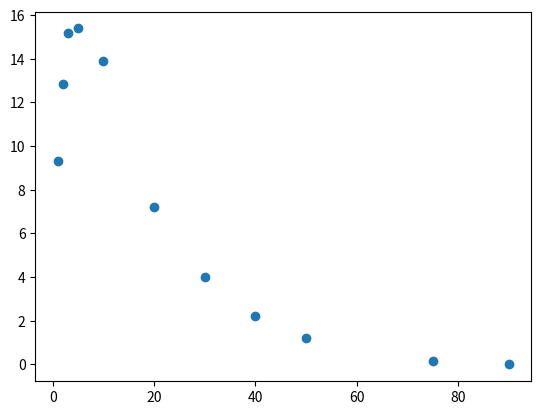

The script that saved this image:
import numpy as np
import matplotlib.pyplot as plt
# width = 10, height = 10
array_1 = [0, 19, 7, 0, 26, 0, 0, 0, 16, 0, 22, 0, 2, 0, 35, 0, 0, 25, 1,
            6, 10, 0, 25, 0, 56, 1, 8, 0, 4, 0, 16, 14, 1, 0, 0, 14, 24,
            4, 0, 9, 0, 0, 16, 7, 21, 14, 1, 2, 3, 0, 0, 0, 8, 0, 1,
            2, 0, 4, 7, 6, 14, 0, 0, 0, 0, 3, 11, 20, 0, 0, 4, 1, 0,
            2, 0, 0, 0, 0, 8, 18, 0, 22, 0, 3, 7, 3, 14, 0, 0, 0, 37,
            7, 24, 4, 3, 11, 0, 3, 0, 0, 2, 0, 0, 0, 28, 15, 0, 4, 0,
            0, 0, 8, 17, 27, 13, 0, 0, 0, 17, 0, 36, 0, 1, 0, 0, 0, 0,
            0, 7, 55, 19, 12, 0, 24, 0, 13, 1, 9, 1, 0, 5, 1, 0, 0, 21,
            1, 0, 0, 3, 51, 0, 0, 0, 2, 44, 21, 3, 119, 51, 7, 0, 2, 0,
            7, 35, 13, 0, 0, 11, 113, 16, 7, 17, 0, 0, 0, 0, 1, 93, 0, 32,
            0, 1, 0, 4, 15, 0, 10, 0, 0, 11, 27, 0, 2, 1, 19, 0, 0, 0,
            3, 1, 3, 0, 1, 29, 0, 17, 6, 3, 0, 33, 48, 0, 13, 0, 26, 1,
            0, 0, 0, 6, 5, 41, 0, 1, 3, 0, 0, 17, 0, 11, 3, 0, 1, 17,
            7, 8, 0, 0, 0, 2, 24, 0, 1, 3, 0, 5, 0, 2, 38, 0, 8, 9,
            1, 1, 0, 1, 17, 0, 6, 2, 3, 5, 20, 1, 0, 4, 0, 15, 0, 0,
            3, 5, 24, 35, 18, 0, 2, 0, 11, 0, 2, 0, 0, 0, 6, 8, 0, 6,
            34, 12, 0, 41, 54, 42, 2, 29, 0, 12, 11, 0, 15, 62, 7, 21, 6, 2,
            29, 0, 1, 0, 0, 17, 0, 0, 3, 6, 1, 0, 57, 9, 9, 11, 0, 0,
            0, 0, 0, 15, 5, 51, 0, 20, 8, 4, 7, 48, 0, 0, 0, 0, 0, 1,
            61, 2, 0, 2, 0, 0, 0, 47, 4, 0, 9, 0, 5, 7, 12, 7, 16, 0,
            0, 1, 0, 18, 0, 0, 14, 9, 0, 45, 43, 16, 0, 0, 1, 0, 1, 0,
            17, 15, 0, 1, 0, 0, 0, 0, 28, 0, 7, 1, 1, 0, 0, 0, 25, 1,
            0, 4, 5, 6, 33, 4, 0, 35, 0, 35, 0, 2, 1, 7, 69, 23, 47, 0,
            0, 1, 1, 15, 0, 5, 13, 0, 69, 48, 1, 32, 17, 0, 8, 48, 0, 13,
            1, 0, 0, 3, 0, 1, 0, 4, 0, 0, 1, 0, 1, 0, 18, 40, 2, 0,
            0, 0, 1, 92, 6, 33, 5, 0, 9, 6, 3, 3, 0, 13, 0, 45, 8, 0,
            8, 11, 0, 50, 31, 1, 26, 20, 20, 2, 31, 15, 0, 0, 3, 15, 0, 0,
            1, 0, 0, 12, 0, 0, 5, 0, 0, 0, 4, 15, 3, 21, 30, 15, 0, 2,
            33, 0, 28, 0, 14, 17, 29, 0, 0, 4, 8, 5, 4, 0, 11, 21, 66, 1,
            6, 0, 43, 0, 1, 0, 0, 18, 14, 0, 63, 17, 14, 10, 32, 4, 33, 17,
            0, 18, 0, 63, 17, 6, 0, 15, 15, 1, 20, 5, 16, 48, 18, 8, 2, 6,
            12, 3, 0, 25, 5, 0, 0, 0, 2, 43, 1, 0, 4, 7, 0, 0, 51, 0,
            68, 0, 9, 1, 4, 0, 18, 0, 2, 28, 19, 49, 27, 0, 26, 0, 0, 0,
            15, 9, 1, 0, 2, 0, 4, 2, 2, 3, 5, 0, 4, 10, 27, 24, 20, 1,
            4, 5, 24, 0, 0, 20, 6, 0, 2, 39, 0, 0, 4, 0, 4, 9, 0, 0,
            0, 0, 8, 0, 0, 0, 18, 30, 0, 0, 0, 1, 6, 0, 0, 10, 0, 5,
            33, 3, 0, 45, 14, 0, 0, 0, 20, 0, 0, 2, 1, 23, 9, 8, 0, 18,
            16, 2, 29, 18, 15, 1, 23, 1, 0, 1, 0, 17, 0, 2, 0, 6, 10, 15,
            2, 0, 0, 8, 4, 16, 6, 40, 0, 19, 7, 7, 0, 16, 37, 32, 18, 0,
            0, 1, 32, 37, 0, 5, 1, 17, 3, 2, 0, 2, 20, 0, 8, 0, 0, 11,
            0, 2, 13, 0, 13, 44, 0, 13, 0, 21, 0, 4, 19, 4, 0, 0, 0, 4,
            9, 1, 1, 0, 0, 0, 0, 2, 5, 7, 4, 0, 5, 19, 13, 0, 0, 0,
            18, 0, 0, 1, 7, 24, 5, 7, 0, 14, 0, 0, 6, 22, 16, 3, 8, 3,
            0, 0, 37, 0, 0, 10, 1, 18, 22, 0, 2, 0, 82, 7, 1, 7, 13, 7,
            11, 6, 0, 45, 8, 0, 31, 0, 2, 5, 3, 48, 36, 35, 0, 5, 6, 7,
            8, 60, 0, 37, 8, 5, 0, 30, 13, 6, 0, 30, 0, 6, 3, 0, 2, 0,
            0, 0, 0, 54, 19, 0, 0, 0, 41, 0, 0, 7, 17, 4, 6, 17, 13, 0,
            0, 4, 3, 19, 2, 12, 3, 1, 0, 47, 5, 21, 3, 29, 0, 0, 3, 0,
            5, 17, 0, 0, 0, 6, 6, 7, 0, 10, 1, 13, 1, 0, 4, 7, 0, 0,
            5, 54, 0, 0, 9, 3, 0, 0, 54, 18, 0, 0, 0, 0, 3, 1, 2, 9,
            2, 1, 16, 0, 16, 0, 32, 14, 44, 0, 0, 0, 28, 4, 25, 4, 45, 0,
            2, 0, 3, 8, 5, 1, 4, 0, 2, 0, 0, 6, 3, 17, 0, 0, 2, 3,
            3, 0, 55, 0, 2, 3, 38, 22, 10, 0, 2, 1, 12, 0, 5, 3, 0, 2,
            4, 0, 13, 0, 5, 67, 36, 11, 14, 10, 2, 0, 0, 51, 0, 9, 0, 0,
            8, 2, 0, 6, 38, 0, 5, 0, 32, 4, 44, 0, 37, 38, 13, 5, 4, 0,
            4, 11, 33, 5, 3, 25, 0, 10, 0]
array_2= [12, 37, 2, 1, 31, 1, 0, 0, 22, 0, 11, 6, 4, 1, 21, 0, 2, 9, 3,
          8, 9, 2, 1, 24, 5, 34, 20, 23, 1, 4, 32, 16, 0, 55, 33, 0, 0,
          17, 22, 1, 16, 6, 0, 57, 9, 8, 30, 26, 10, 0, 9, 28, 21, 89, 37,
          5, 0, 18, 0, 13, 0, 9, 18, 17, 5, 0, 59, 27, 2, 10, 22, 7, 12,
          10, 21, 30, 15, 1, 30, 28, 4, 14, 2, 0, 10, 6, 7, 4, 50, 1, 0,
          14, 23, 6, 67, 18, 45, 1, 3, 0, 6, 10, 1, 21, 11, 1, 4, 44, 0,
          8, 8, 8, 19, 1, 0, 21, 28, 6, 8, 0, 0, 21, 1, 4, 14, 12, 17,
          16, 1, 28, 0, 9, 15, 1, 4, 17, 6, 35, 0, 18, 7, 19, 2, 15, 38,
          13, 2, 25, 22, 11, 12, 23, 32, 5, 0, 11, 10, 3, 3, 8, 22, 6, 18,
          1, 6, 0, 0, 13, 25, 40, 0, 1, 1, 19, 1, 12, 7, 16, 3, 1, 0,
          18, 39, 17, 26, 5, 0, 15, 6, 6, 13, 0, 9, 19, 13, 60, 17, 4, 6,
          21, 1, 7, 0, 34, 14, 5, 2, 0, 4, 4, 3, 0, 7, 0, 4, 1, 44,
          13, 19, 5, 0, 9, 4, 23, 0, 5, 8, 38, 0, 0, 0, 0, 3, 5, 40,
          13, 0, 15, 16, 4, 0, 8, 6, 8, 5, 5, 4, 0, 37, 13, 9, 15, 3,
          4, 0, 12, 4, 5, 19, 52, 0, 6, 0, 0, 7, 13, 3, 30, 3, 21, 15,
          0, 0, 1, 19, 14, 19, 23, 2, 16, 29, 6, 2, 13, 3, 2, 24, 1, 3,
          1, 36, 8, 13, 5, 28, 0, 16, 17, 24, 4, 28, 5, 31, 6, 6, 0, 0,
          11, 1, 19, 0, 10, 53, 0, 19, 0, 14, 1, 0, 2, 0, 1, 15, 17, 30,
          85, 13, 0, 3, 4, 16, 0, 4, 0, 5, 5, 4, 5, 10, 0, 16, 9, 1,
          4, 2, 26, 17, 3, 22, 31, 3, 21, 10, 0, 37, 13, 5, 0, 0, 22, 13,
          21, 20, 5, 35, 14, 31, 19, 0, 6, 19, 0, 0, 27, 66, 23, 6, 2, 5,
          33, 59, 1, 33, 26, 65, 0, 2, 4, 0, 15, 27, 11, 0, 8, 14, 0, 16,
          32, 0, 17, 17, 18, 5, 7, 13, 7, 14, 1, 67, 40, 14, 20, 1, 28, 20,
          4, 13, 2, 18, 0, 2, 2, 0, 26, 22, 10, 14, 2, 0, 37, 26, 9, 0,
          10, 6, 10, 0, 19, 6, 10, 3, 1, 6, 27, 3, 26, 3, 1, 21, 6, 58,
          2, 26, 0, 6, 1, 5, 1, 28, 24, 0, 10, 30, 21, 0, 0, 0, 1, 23,
          1, 24, 10, 44, 12, 14, 39, 5, 0, 4, 3, 3, 0, 1, 1, 0, 11, 8,
          2, 0, 14, 4, 48, 0, 5, 3, 3, 0, 8, 1, 1, 39, 0, 5, 24, 9,
          19, 10, 4, 42, 1, 0, 0, 0, 27, 0, 13, 30, 2, 58, 76, 4, 6, 0,
          22, 2, 31, 39, 0, 5, 23, 6, 0, 34, 15, 16, 65, 1, 17, 20, 13, 0,
          2, 8, 12, 55, 7, 3, 16, 7, 0, 0, 6, 1, 0, 15, 0, 14, 0, 2,
          15, 0, 3, 3, 21, 38, 13, 0, 15, 0, 0, 12, 3, 7, 0, 0, 1, 6,
          21, 1, 55, 0, 0, 20, 34, 3, 26, 1, 26, 8, 6, 10, 0, 1, 2, 17,
          13, 1, 20, 37, 0, 67, 12, 19, 0, 30, 13, 13, 0, 19, 12, 11, 0, 7,
          26, 10, 3, 41, 1, 4, 19, 27, 7, 5, 6, 3, 6, 63, 24, 36, 2, 13,
          28, 2, 5, 16, 10, 0, 6, 0, 2, 5, 20, 1, 57, 22, 25, 4, 8, 24,
          10, 19, 3, 28, 8, 0, 7, 4, 30, 14, 13, 33, 22, 32, 17, 0, 45, 8,
          11, 12, 5, 5, 2, 0, 19, 0, 3, 0, 6, 2, 0, 21, 15, 0, 5, 6,
          5, 59, 11, 26, 23, 12, 7, 1, 5, 12, 29, 12, 15, 1, 9, 9, 12, 27,
          11, 1, 14, 8, 5, 19, 29, 9, 10, 0, 3, 0, 52, 5, 8, 14, 7, 17,
          2, 6, 20, 17, 0, 2, 20, 31, 0, 42, 6, 7, 46, 10, 1, 1, 4, 0,
          14, 13, 11, 21, 10, 1, 9, 10, 14, 7, 21, 10, 14, 0, 7, 7, 23, 21,
          33, 31, 8, 43, 15, 2, 0, 0, 90, 32, 0, 2, 0, 48, 1, 38, 5, 28,
          3, 3, 40, 0, 63, 1, 21, 26, 0, 29, 6, 33, 3, 0, 0, 4, 0, 0,
          25, 4, 0, 6, 28, 4, 32, 33, 21, 17, 0, 4, 1, 0, 0, 2, 21, 30,
          4, 12, 0, 14, 2, 24, 2, 1, 0, 14, 4, 45, 8, 5, 36, 0, 4, 1,
          11, 0, 3, 4, 9, 2, 13, 0, 55, 11, 29, 0, 13, 26, 6, 8, 5, 1,
          18, 24, 5, 0, 55, 9, 6, 0, 9, 31, 13, 25, 8, 45, 84, 2, 6, 5,
          4, 51, 6, 0, 28, 16, 2, 17, 8, 0, 0, 0, 1, 6, 4, 21, 11, 0,
          60, 35, 20, 27, 62, 22, 0, 6, 10, 8, 0, 15, 0, 3, 26, 28, 27, 11,
          0, 46, 27, 32, 5, 0, 13, 1, 10, 29, 2, 14, 8, 8, 27, 13, 2, 54,
          22, 42, 29, 67, 1, 10, 1, 0, 0, 6, 2, 17, 20, 20, 2, 0, 31, 35,
          4, 6, 1, 0, 1, 2, 56, 50, 0, 8, 8, 10, 41, 16, 3, 7, 7, 18,
          0, 11, 10, 0, 3, 0, 1, 48, 0, 0, 69, 0, 8, 2, 3, 2, 8, 1,
          31, 13, 1, 52, 8, 15, 15, 12, 38, 8, 17, 4, 0, 0, 22, 1, 26, 0,
          17, 5, 0, 0, 11, 50, 19, 5, 15]
array_3 = [24, 10, 5, 4, 2, 11, 6, 1, 0, 2, 7, 9, 21, 20, 19, 36, 26, 4, 4,
           0, 17, 21, 32, 5, 11, 14, 8, 4, 4, 4, 1, 26, 9, 46, 14, 6, 22,
           7, 6, 3, 6, 3, 23, 2, 31, 13, 6, 5, 17, 31, 9, 4, 25, 0, 14,
           16, 13, 20, 11, 1, 2, 41, 7, 2, 28, 11, 10, 2, 15, 10, 21, 14, 14,
           7, 7, 1, 38, 14, 11, 0, 0, 6, 13, 16, 22, 17, 29, 29, 14, 20, 23,
           0, 5, 26, 8, 1, 8, 11, 37, 10, 7, 6, 1, 9, 8, 3, 1, 26, 48,
           0, 10, 21, 10, 91, 10, 21, 44, 1, 7, 4, 24, 7, 2, 21, 26, 0, 7,
           21, 32, 1, 6, 13, 0, 11, 13, 14, 16, 10, 54, 34, 15, 14, 13, 3, 15,
           28, 8, 11, 3, 54, 7, 11, 4, 6, 24, 15, 3, 8, 27, 47, 28, 5, 11,
           26, 11, 0, 0, 16, 0, 8, 1, 32, 11, 37, 17, 14, 8, 6, 1, 16, 1,
           7, 35, 27, 13, 7, 79, 9, 5, 3, 1, 4, 12, 0, 11, 2, 2, 14, 36,
           50, 2, 7, 1, 5, 1, 4, 19, 2, 38, 33, 4, 36, 30, 53, 15, 30, 13,
           7, 23, 0, 4, 2, 46, 25, 18, 46, 25, 31, 18, 8, 0, 5, 16, 16, 3,
           37, 41, 5, 12, 15, 9, 4, 0, 7, 0, 9, 0, 16, 6, 41, 26, 5, 30,
           21, 4, 2, 0, 10, 13, 33, 43, 5, 18, 21, 7, 14, 55, 80, 14, 2, 63,
           40, 38, 7, 28, 24, 40, 13, 34, 11, 18, 29, 23, 6, 10, 22, 3, 16, 17,
           11, 5, 1, 9, 20, 3, 31, 5, 24, 27, 14, 8, 8, 6, 13, 27, 2, 15,
           3, 5, 16, 2, 0, 32, 18, 35, 2, 23, 2, 30, 19, 8, 3, 9, 32, 4,
           0, 25, 30, 9, 12, 12, 11, 45, 4, 5, 6, 27, 17, 1, 4, 3, 15, 0,
           8, 0, 2, 37, 5, 7, 1, 39, 1, 4, 5, 1, 6, 6, 20, 40, 5, 0,
           15, 24, 5, 1, 33, 7, 6, 12, 52, 13, 23, 58, 12, 20, 3, 1, 1, 35,
           16, 9, 16, 11, 5, 6, 11, 19, 13, 43, 3, 6, 32, 3, 5, 9, 26, 0,
           12, 7, 3, 28, 10, 5, 10, 7, 7, 2, 24, 17, 21, 38, 30, 19, 4, 2,
           0, 7, 3, 22, 15, 35, 8, 0, 3, 19, 17, 17, 26, 21, 13, 7, 45, 10,
           33, 22, 17, 6, 4, 5, 13, 0, 2, 22, 22, 17, 32, 8, 38, 21, 4, 12,
           31, 1, 4, 21, 5, 27, 32, 22, 1, 61, 73, 14, 20, 46, 27, 32, 13, 78,
           30, 26, 4, 0, 5, 5, 10, 29, 33, 41, 4, 41, 24, 55, 23, 27, 30, 74,
           23, 0, 54, 20, 47, 24, 0, 15, 19, 56, 2, 8, 11, 3, 12, 14, 3, 56,
           27, 6, 9, 10, 0, 9, 31, 18, 0, 10, 0, 3, 30, 24, 2, 0, 21, 6,
           64, 36, 37, 26, 0, 4, 14, 38, 4, 6, 80, 25, 0, 22, 0, 13, 44, 39,
           0, 0, 17, 8, 12, 8, 10, 12, 0, 11, 2, 0, 2, 1, 13, 3, 14, 8,
           17, 31, 2, 6, 4, 5, 37, 2, 38, 6, 2, 17, 9, 1, 7, 5, 2, 2,
           7, 5, 16, 6, 90, 38, 6, 0, 10, 33, 33, 2, 3, 14, 3, 15, 12, 4,
           1, 3, 24, 1, 60, 1, 10, 19, 21, 37, 2, 8, 3, 18, 0, 5, 4, 21,
           8, 10, 28, 3, 13, 42, 12, 4, 16, 23, 9, 3, 4, 12, 21, 3, 2, 16,
           6, 40, 2, 16, 2, 8, 21, 0, 7, 4, 54, 15, 7, 5, 0, 4, 32, 6,
           15, 4, 15, 7, 2, 4, 4, 8, 58, 13, 19, 11, 0, 14, 3, 34, 4, 3,
           22, 8, 6, 0, 12, 6, 9, 42, 13, 16, 27, 11, 9, 19, 1, 24, 16, 10,
           8, 22, 15, 5, 21, 3, 12, 34, 9, 2, 0, 0, 0, 2, 33, 11, 34, 31,
           13, 2, 16, 11, 38, 2, 7, 26, 18, 16, 7, 16, 12, 25, 6, 13, 6, 8,
           1, 7, 2, 8, 82, 14, 15, 41, 5, 4, 8, 8, 8, 7, 5, 0, 6, 6,
           23, 17, 5, 0, 0, 13, 11, 4, 38, 32, 32, 1, 21, 29, 11, 5, 15, 9,
           3, 15, 2, 33, 19, 0, 39, 15, 10, 2, 53, 14, 6, 42, 0, 22, 19, 27,
           2, 9, 10, 79, 9, 11, 1, 0, 15, 22, 36, 28, 36, 11, 47, 1, 2, 1,
           44, 0, 17, 2, 1, 6, 1, 16, 27, 40, 5, 57, 31, 26, 47, 2, 3, 1,
           30, 5, 19, 37, 76, 43, 0, 6, 0, 11, 12, 47, 8, 7, 17, 12, 2, 19,
           41, 19, 10, 2, 6, 10, 0, 28, 2, 5, 0, 5, 11, 28, 28, 2, 7, 0,
           1, 14, 0, 0, 13, 10, 0, 8, 10, 55, 3, 15, 23, 10, 18, 2, 4, 7,
           11, 11, 19, 61, 8, 3, 9, 0, 0, 4, 36, 17, 29, 12, 50, 48, 44, 5,
           6, 43, 48, 5, 9, 2, 0, 10, 1, 8, 39, 54, 19, 15, 9, 0, 6, 5,
           28, 35, 20, 40, 0, 0, 16, 24, 57, 15, 42, 8, 6, 19, 11, 7, 0, 9,
           7, 8, 8, 5, 0, 1, 9, 2, 6, 0, 26, 0, 13, 27, 54, 12, 1, 8,
           10, 16, 3, 19, 28, 17, 7, 0, 9, 22, 13, 1, 1, 20, 8, 21, 40, 11,
           5, 6, 0, 12, 29, 5, 0, 2, 16, 33, 13, 17, 42, 19, 4, 61, 6, 0,
           10, 6, 10, 8, 50, 15, 29, 18, 19, 7, 16, 2, 0, 35, 1, 8, 9, 5,
           11, 0, 1, 19, 15, 1, 36, 5, 21]
array_5 = [11, 5, 5, 15, 23, 8, 8, 27, 7, 15, 53, 22, 33, 3, 2, 1, 2, 3, 6,
           26, 39, 6, 7, 36, 45, 3, 2, 23, 22, 8, 12, 6, 0, 2, 13, 28, 2,
           10, 11, 10, 6, 17, 31, 17, 21, 11, 0, 17, 20, 2, 17, 10, 4, 7, 10,
           10, 2, 17, 14, 7, 13, 5, 24, 1, 7, 12, 21, 35, 72, 6, 9, 4, 18,
           15, 4, 11, 27, 43, 14, 29, 6, 4, 10, 17, 6, 28, 13, 8, 7, 2, 3,
           5, 12, 8, 46, 8, 7, 2, 16, 0, 85, 6, 18, 20, 19, 10, 18, 15, 30,
           11, 58, 3, 9, 24, 11, 24, 26, 5, 15, 7, 6, 29, 10, 7, 5, 35, 8,
           13, 19, 43, 1, 2, 3, 5, 7, 23, 2, 14, 15, 26, 40, 13, 7, 3, 25,
           14, 18, 6, 5, 7, 0, 9, 12, 11, 29, 10, 2, 9, 53, 25, 24, 24, 13,
           2, 16, 21, 13, 1, 12, 53, 7, 22, 10, 9, 0, 15, 20, 25, 3, 3, 21,
           1, 20, 7, 14, 48, 17, 23, 7, 15, 8, 12, 1, 4, 19, 1, 1, 13, 5,
           30, 3, 9, 8, 4, 34, 23, 5, 1, 13, 12, 9, 29, 6, 31, 7, 3, 13,
           0, 4, 17, 10, 35, 21, 9, 50, 27, 27, 15, 4, 40, 4, 15, 17, 22, 6,
           9, 45, 36, 15, 8, 38, 6, 13, 27, 24, 1, 29, 13, 34, 1, 3, 4, 13,
           6, 1, 29, 31, 14, 10, 5, 39, 61, 11, 20, 3, 12, 14, 49, 14, 27, 3,
           21, 8, 2, 9, 19, 12, 40, 14, 10, 8, 1, 10, 17, 27, 13, 15, 14, 10,
           7, 13, 7, 7, 10, 53, 31, 10, 4, 14, 25, 20, 34, 29, 0, 39, 30, 2,
           2, 34, 15, 3, 29, 20, 14, 13, 23, 2, 2, 13, 44, 27, 29, 1, 17, 1,
           8, 7, 2, 7, 22, 2, 16, 30, 10, 8, 13, 18, 12, 60, 28, 20, 2, 31,
           10, 30, 24, 5, 3, 10, 2, 16, 14, 24, 8, 20, 7, 12, 20, 9, 56, 6,
           3, 28, 6, 12, 4, 11, 14, 13, 8, 3, 4, 18, 4, 4, 4, 9, 16, 7,
           5, 11, 8, 19, 2, 15, 35, 16, 63, 68, 10, 31, 24, 35, 12, 20, 2, 10,
           28, 9, 6, 8, 5, 5, 18, 15, 48, 7, 15, 2, 14, 26, 10, 29, 5, 5,
           33, 15, 9, 20, 17, 13, 3, 1, 7, 18, 5, 3, 6, 15, 26, 15, 20, 17,
           6, 17, 57, 2, 51, 5, 18, 14, 20, 31, 3, 42, 13, 21, 18, 31, 48, 8,
           19, 2, 15, 29, 32, 11, 7, 2, 12, 10, 31, 12, 13, 26, 12, 28, 5, 16,
           6, 1, 10, 34, 5, 30, 21, 19, 17, 7, 34, 2, 12, 10, 9, 7, 17, 17,
           33, 7, 22, 24, 15, 4, 12, 23, 24, 7, 1, 26, 5, 1, 9, 16, 11, 5,
           6, 24, 1, 4, 6, 68, 17, 23, 7, 2, 4, 13, 4, 38, 4, 4, 19, 23,
           7, 2, 6, 8, 11, 10, 60, 17, 5, 5, 9, 11, 0, 1, 11, 10, 7, 45,
           1, 2, 18, 12, 0, 8, 31, 1, 29, 13, 8, 16, 28, 6, 13, 26, 25, 12,
           12, 4, 31, 6, 16, 4, 10, 22, 18, 6, 17, 6, 21, 5, 4, 8, 12, 9,
           36, 6, 30, 23, 37, 3, 69, 51, 34, 2, 17, 2, 9, 8, 10, 30, 24, 1,
           0, 29, 13, 7, 40, 30, 30, 20, 29, 20, 8, 0, 41, 8, 4, 23, 2, 34,
           45, 34, 8, 15, 8, 16, 2, 11, 35, 20, 3, 4, 11, 6, 11, 2, 9, 40,
           10, 4, 6, 2, 23, 46, 13, 1, 8, 3, 30, 16, 19, 32, 11, 25, 5, 17,
           19, 14, 10, 8, 1, 7, 6, 43, 11, 11, 9, 8, 12, 8, 26, 5, 14, 23,
           7, 16, 6, 1, 5, 5, 5, 1, 17, 6, 53, 22, 16, 25, 8, 16, 18, 6,
           16, 13, 17, 45, 10, 6, 9, 14, 2, 17, 5, 4, 19, 48, 4, 20, 7, 5,
           2, 5, 1, 4, 23, 28, 26, 45, 2, 0, 16, 5, 22, 4, 13, 3, 6, 18,
           0, 10, 56, 27, 3, 4, 14, 14, 44, 11, 0, 14, 15, 27, 9, 18, 8, 9,
           49, 10, 40, 5, 57, 14, 1, 16, 18, 10, 6, 24, 11, 33, 29, 55, 14, 21,
           6, 22, 10, 17, 6, 6, 60, 13, 4, 10, 4, 2, 24, 15, 6, 38, 1, 9,
           0, 22, 11, 52, 1, 17, 1, 17, 4, 16, 27, 14, 3, 23, 15, 15, 2, 61,
           5, 9, 4, 30, 1, 21, 3, 9, 4, 2, 17, 2, 10, 23, 14, 0, 14, 3,
           17, 14, 18, 9, 11, 20, 14, 6, 5, 4, 21, 21, 7, 2, 3, 13, 16, 4,
           32, 10, 30, 1, 13, 15, 1, 13, 27, 53, 35, 0, 37, 7, 13, 8, 23, 13,
           4, 17, 19, 31, 12, 14, 3, 27, 1, 7, 4, 23, 15, 14, 30, 37, 15, 5,
           12, 47, 6, 33, 7, 26, 34, 5, 25, 12, 27, 8, 2, 19, 14, 35, 35, 14,
           1, 3, 33, 9, 7, 5, 26, 4, 28, 27, 15, 24, 23, 39, 1, 27, 0, 40,
           14, 19, 11, 4, 9, 23, 23, 10, 13, 6, 12, 28, 2, 0, 28, 5, 27, 19,
           9, 21, 8, 1, 45, 6, 35, 13, 0, 4, 11, 13, 3, 19, 1, 3, 11, 19,
           4, 15, 19, 28, 24, 7, 15, 12, 6, 6, 1, 2, 14, 10, 54, 36, 27, 6,
           2, 3, 35, 21, 16, 35, 30, 0, 1, 13, 3, 10, 26, 8, 1, 4, 9, 3,
           12, 6, 11, 6, 4, 9, 9, 16, 21, 14, 12, 76, 5, 31, 22, 16, 24, 13,
           4, 6, 18, 26, 22, 42, 40, 6, 33]
array_10 = [6, 11, 8, 11, 22, 9, 6, 6, 9, 7, 13, 13, 24, 10, 7, 8, 1, 1, 15,
            3, 4, 8, 6, 20, 15, 5, 2, 9, 14, 17, 10, 9, 6, 18, 15, 6, 18,
            6, 6, 6, 12, 11, 29, 2, 18, 2, 4, 12, 8, 24, 16, 29, 22, 6, 18,
            15, 21, 21, 5, 7, 4, 9, 1, 3, 61, 12, 6, 10, 24, 11, 4, 7, 7,
            8, 9, 10, 14, 34, 4, 7, 33, 22, 26, 18, 23, 6, 20, 9, 8, 34, 16,
            3, 20, 5, 6, 10, 17, 13, 67, 28, 7, 6, 15, 16, 46, 13, 26, 9, 7,
            10, 6, 3, 10, 14, 42, 13, 5, 19, 13, 10, 3, 0, 27, 9, 5, 14, 7,
            37, 12, 19, 5, 3, 0, 4, 4, 12, 5, 6, 17, 2, 8, 9, 1, 6, 15,
            5, 18, 6, 5, 13, 42, 17, 18, 6, 16, 3, 42, 3, 5, 43, 18, 3, 2,
            2, 3, 8, 5, 32, 6, 50, 0, 15, 4, 11, 3, 4, 2, 34, 28, 20, 55,
            22, 10, 5, 39, 30, 14, 35, 24, 7, 8, 4, 13, 5, 4, 3, 6, 2, 23,
            18, 45, 38, 22, 15, 7, 3, 21, 5, 7, 7, 32, 26, 45, 1, 9, 2, 12,
            1, 8, 16, 12, 11, 11, 3, 6, 49, 1, 4, 18, 3, 2, 28, 63, 9, 11,
            12, 6, 9, 18, 30, 2, 20, 8, 26, 35, 12, 1, 9, 5, 11, 6, 10, 12,
            2, 17, 41, 17, 6, 5, 10, 7, 7, 30, 5, 9, 9, 9, 9, 16, 28, 7,
            9, 6, 10, 33, 5, 3, 2, 26, 11, 8, 6, 8, 10, 4, 21, 13, 28, 15,
            23, 17, 27, 10, 13, 11, 6, 50, 3, 7, 0, 35, 15, 10, 11, 12, 5, 7,
            9, 7, 5, 5, 18, 10, 12, 26, 25, 2, 5, 13, 3, 22, 25, 24, 18, 37,
            7, 22, 26, 9, 18, 20, 16, 29, 21, 22, 12, 4, 19, 13, 17, 18, 11, 27,
            13, 9, 10, 11, 3, 17, 21, 49, 7, 11, 2, 9, 7, 10, 8, 25, 15, 32,
            14, 13, 18, 12, 14, 2, 13, 1, 28, 9, 12, 5, 22, 3, 5, 5, 26, 10,
            21, 14, 3, 30, 23, 22, 19, 50, 9, 4, 10, 14, 1, 6, 8, 11, 16, 6,
            3, 29, 17, 3, 6, 21, 6, 11, 13, 35, 12, 50, 5, 26, 3, 13, 7, 10,
            8, 15, 5, 22, 9, 14, 6, 17, 4, 19, 29, 16, 9, 3, 5, 28, 4, 28,
            24, 6, 4, 12, 17, 5, 4, 1, 6, 10, 3, 18, 24, 11, 10, 4, 11, 2,
            51, 22, 29, 30, 51, 8, 4, 22, 4, 8, 15, 16, 30, 9, 24, 31, 20, 7,
            6, 9, 24, 11, 13, 16, 4, 12, 12, 11, 4, 17, 5, 26, 14, 12, 1, 7,
            8, 12, 14, 0, 19, 27, 27, 34, 17, 6, 10, 18, 18, 2, 5, 4, 27, 5,
            18, 0, 2, 20, 28, 6, 11, 22, 24, 2, 1, 4, 16, 40, 8, 25, 15, 22,
            1, 11, 11, 2, 3, 5, 2, 12, 12, 9, 2, 43, 6, 8, 18, 25, 16, 6,
            22, 7, 16, 5, 22, 9, 10, 9, 30, 8, 9, 1, 10, 19, 13, 11, 18, 15,
            13, 19, 5, 9, 5, 3, 25, 15, 9, 4, 6, 7, 5, 7, 9, 7, 17, 34,
            14, 10, 2, 0, 17, 1, 4, 3, 8, 21, 21, 10, 22, 18, 13, 9, 18, 10,
            2, 20, 7, 3, 3, 9, 20, 26, 10, 18, 31, 5, 6, 29, 16, 24, 10, 20,
            9, 5, 22, 25, 7, 17, 2, 19, 90, 40, 15, 2, 9, 19, 7, 9, 2, 17,
            38, 5, 4, 28, 6, 2, 14, 18, 20, 13, 2, 9, 17, 34, 12, 23, 9, 25,
            13, 10, 22, 11, 32, 6, 17, 41, 6, 13, 7, 20, 12, 4, 8, 16, 38, 10,
            15, 4, 8, 15, 2, 5, 4, 14, 14, 5, 24, 33, 17, 8, 6, 17, 4, 2,
            4, 7, 6, 13, 13, 25, 3, 25, 10, 7, 6, 5, 10, 7, 9, 3, 5, 7,
            17, 9, 10, 1, 9, 18, 8, 17, 4, 12, 1, 6, 5, 15, 19, 12, 9, 23,
            3, 12, 10, 20, 9, 22, 7, 3, 2, 12, 7, 12, 6, 9, 54, 1, 0, 5,
            6, 8, 16, 2, 7, 25, 6, 11, 19, 9, 16, 5, 18, 12, 7, 18, 11, 12,
            8, 22, 28, 5, 2, 4, 25, 9, 10, 10, 15, 16, 10, 0, 23, 25, 8, 36,
            14, 22, 36, 6, 2, 28, 7, 6, 19, 8, 7, 6, 5, 3, 10, 40, 13, 37,
            4, 4, 11, 33, 4, 8, 15, 3, 20, 7, 27, 35, 31, 3, 1, 15, 11, 5,
            17, 4, 2, 34, 13, 39, 14, 23, 1, 29, 6, 4, 15, 0, 22, 2, 23, 30,
            9, 16, 15, 19, 10, 9, 30, 4, 9, 8, 27, 33, 12, 8, 22, 12, 9, 12,
            6, 13, 3, 18, 25, 9, 29, 4, 21, 15, 1, 6, 26, 31, 33, 30, 13, 2,
            5, 14, 25, 6, 8, 13, 3, 24, 6, 17, 15, 20, 4, 5, 5, 36, 28, 37,
            13, 8, 20, 9, 63, 21, 16, 25, 16, 8, 10, 6, 31, 1, 3, 3, 20, 18,
            6, 1, 2, 14, 9, 2, 28, 9, 61, 15, 25, 8, 18, 37, 20, 6, 11, 9,
            12, 30, 7, 2, 7, 7, 15, 34, 19, 36, 35, 20, 9, 6, 12, 34, 0, 13,
            22, 15, 24, 4, 13, 3, 33, 3, 11, 22, 29, 4, 28, 77, 21, 12, 4, 8,
            6, 17, 11, 35, 27, 7, 12, 23, 25, 6, 7, 8, 16, 16, 6, 9, 12, 14,
            2, 11, 3, 11, 3, 19, 2, 12, 32, 18, 18, 7, 24, 15, 5, 3, 11, 23,
            16, 7, 8, 7, 11, 25, 35, 65, 5]
array_20 = [6, 9, 4, 7, 2, 13, 5, 2, 5, 3, 2, 17, 7, 5, 3, 5, 2, 16, 5,
            2, 10, 5, 11, 3, 5, 4, 4, 11, 8, 8, 13, 2, 7, 10, 5, 2, 9,
            13, 50, 8, 3, 6, 17, 10, 6, 4, 6, 11, 2, 18, 1, 2, 1, 3, 5,
            7, 3, 4, 12, 2, 11, 1, 15, 9, 4, 3, 1, 7, 4, 7, 4, 6, 2,
            3, 1, 13, 3, 0, 11, 5, 14, 8, 9, 21, 7, 1, 4, 1, 8, 6, 10,
            10, 7, 5, 12, 4, 12, 3, 22, 1, 7, 9, 6, 12, 7, 13, 28, 9, 9,
            8, 7, 5, 3, 18, 4, 14, 5, 5, 43, 18, 3, 2, 14, 2, 6, 6, 10,
            3, 2, 6, 2, 12, 9, 16, 1, 0, 12, 4, 3, 2, 5, 7, 4, 9, 5,
            8, 1, 7, 22, 5, 21, 3, 3, 3, 3, 3, 3, 3, 11, 2, 4, 2, 11,
            8, 5, 9, 11, 7, 2, 6, 7, 3, 20, 6, 6, 7, 3, 5, 10, 6, 1,
            3, 14, 3, 7, 2, 9, 8, 3, 10, 26, 1, 11, 8, 12, 7, 4, 11, 3,
            14, 5, 5, 4, 12, 5, 2, 5, 3, 5, 2, 13, 2, 6, 6, 5, 4, 5,
            7, 4, 10, 35, 5, 7, 5, 4, 9, 6, 2, 3, 8, 6, 6, 12, 12, 10,
            15, 2, 11, 10, 5, 8, 6, 4, 7, 8, 7, 16, 9, 6, 5, 4, 5, 6,
            10, 2, 7, 2, 1, 11, 6, 20, 16, 8, 3, 3, 5, 12, 1, 1, 2, 4,
            4, 0, 3, 12, 9, 11, 2, 9, 10, 21, 4, 1, 25, 3, 6, 5, 6, 3,
            2, 5, 5, 3, 5, 11, 11, 4, 7, 0, 12, 9, 3, 6, 5, 5, 4, 11,
            15, 7, 7, 5, 7, 7, 11, 3, 4, 12, 5, 13, 12, 7, 9, 6, 9, 6,
            9, 8, 9, 1, 11, 7, 4, 1, 9, 14, 7, 9, 5, 9, 6, 5, 8, 5,
            3, 8, 4, 3, 14, 15, 4, 11, 8, 4, 6, 8, 7, 13, 10, 2, 11, 10,
            14, 12, 2, 2, 4, 9, 15, 2, 17, 12, 12, 15, 2, 9, 12, 3, 3, 7,
            2, 16, 8, 12, 11, 5, 4, 3, 2, 8, 9, 11, 3, 8, 3, 15, 6, 9,
            6, 9, 19, 9, 1, 1, 9, 13, 7, 2, 2, 5, 5, 7, 8, 6, 1, 4,
            13, 1, 2, 3, 12, 3, 2, 20, 7, 7, 8, 2, 10, 14, 8, 6, 6, 6,
            3, 11, 11, 7, 12, 1, 4, 17, 5, 3, 13, 3, 5, 6, 2, 5, 10, 2,
            6, 10, 1, 9, 17, 10, 5, 12, 10, 6, 2, 9, 7, 5, 10, 3, 5, 7,
            7, 13, 2, 12, 21, 3, 8, 5, 11, 6, 11, 3, 8, 5, 4, 1, 17, 15,
            24, 14, 3, 7, 3, 4, 18, 4, 7, 7, 10, 6, 3, 6, 16, 3, 12, 6,
            2, 6, 16, 5, 3, 5, 12, 8, 1, 6, 4, 7, 8, 1, 4, 6, 21, 3,
            12, 3, 7, 4, 2, 5, 1, 2, 3, 6, 7, 4, 11, 5, 7, 4, 10, 1,
            3, 2, 7, 12, 4, 9, 8, 6, 9, 3, 5, 8, 9, 4, 4, 2, 5, 1,
            11, 1, 11, 6, 1, 4, 3, 3, 11, 9, 4, 10, 4, 4, 16, 19, 8, 14,
            7, 4, 4, 1, 4, 15, 8, 1, 5, 23, 3, 6, 5, 6, 19, 1, 20, 17,
            5, 8, 23, 10, 14, 15, 5, 5, 3, 5, 4, 7, 3, 3, 2, 2, 5, 2,
            5, 8, 3, 12, 7, 4, 15, 8, 6, 5, 9, 10, 6, 7, 10, 9, 2, 6,
            3, 15, 15, 4, 7, 1, 2, 3, 5, 1, 4, 7, 7, 5, 7, 6, 4, 6,
            1, 4, 12, 3, 3, 12, 1, 6, 12, 4, 19, 18, 4, 12, 9, 8, 2, 2,
            12, 3, 3, 10, 3, 21, 20, 1, 19, 6, 1, 20, 8, 21, 9, 2, 6, 6,
            5, 7, 4, 2, 3, 5, 7, 4, 16, 23, 18, 4, 2, 4, 5, 8, 5, 9,
            3, 6, 3, 3, 6, 1, 3, 16, 4, 2, 16, 7, 9, 2, 5, 4, 8, 3,
            11, 2, 3, 7, 5, 4, 2, 8, 3, 9, 23, 3, 9, 6, 4, 4, 3, 2,
            2, 1, 11, 3, 9, 3, 1, 3, 5, 18, 2, 8, 3, 4, 28, 13, 11, 7,
            9, 2, 3, 4, 4, 3, 12, 7, 4, 9, 14, 10, 5, 7, 3, 5, 7, 11,
            5, 10, 8, 10, 18, 6, 7, 13, 6, 18, 26, 3, 6, 7, 6, 3, 11, 1,
            4, 6, 9, 11, 8, 12, 11, 3, 4, 10, 2, 13, 13, 4, 7, 20, 3, 6,
            11, 3, 13, 1, 4, 8, 8, 12, 4, 1, 2, 10, 21, 6, 6, 2, 0, 8,
            9, 6, 5, 15, 5, 2, 7, 7, 3, 4, 7, 2, 5, 7, 8, 5, 5, 2,
            6, 4, 6, 4, 6, 24, 8, 1, 5, 3, 5, 2, 4, 7, 18, 1, 4, 12,
            3, 6, 20, 4, 7, 1, 4, 3, 6, 5, 3, 6, 8, 1, 6, 1, 6, 6,
            4, 18, 5, 4, 12, 4, 4, 1, 4, 4, 6, 8, 4, 6, 10, 2, 7, 9,
            15, 18, 18, 26, 8, 9, 12, 6, 12, 8, 4, 11, 2, 25, 19, 2, 5, 4,
            5, 1, 8, 5, 5, 8, 2, 13, 6, 3, 2, 24, 6, 2, 7, 8, 3, 9,
            19, 3, 4, 2, 11, 11, 7, 4, 6, 6, 10, 18, 7, 5, 11, 3, 6, 4,
            23, 4, 5, 3, 10, 7, 7, 22, 5, 14, 2, 3, 4, 10, 4, 8, 18, 4,
            8, 4, 6, 5, 5, 29, 2, 11, 8, 7, 8, 4, 4, 5, 8, 6, 4, 3,
            1, 12, 7, 9, 4, 4, 3, 3, 2]
array_30 = [3, 16, 3, 1, 5, 4, 6, 3, 4, 18, 3, 2, 6, 4, 8, 3, 2, 2, 1,
            1, 4, 3, 3, 5, 6, 2, 8, 2, 1, 1, 1, 1, 1, 6, 1, 6, 6,
            5, 5, 6, 1, 4, 2, 6, 4, 5, 2, 5, 9, 8, 3, 3, 3, 8, 1,
            2, 3, 1, 4, 4, 3, 1, 4, 7, 3, 3, 3, 7, 1, 1, 4, 5, 2,
            1, 1, 2, 2, 5, 3, 2, 4, 4, 1, 6, 3, 1, 6, 5, 10, 6, 6,
            4, 7, 4, 11, 3, 2, 0, 2, 4, 1, 4, 9, 3, 5, 2, 5, 1, 7,
            2, 13, 5, 3, 7, 4, 5, 3, 4, 1, 5, 5, 3, 4, 3, 1, 3, 2,
            5, 3, 3, 5, 3, 7, 10, 1, 1, 4, 3, 5, 4, 1, 3, 5, 1, 6,
            2, 4, 4, 5, 2, 4, 2, 4, 2, 1, 1, 9, 3, 3, 3, 5, 14, 3,
            3, 3, 5, 6, 5, 2, 8, 1, 7, 8, 7, 4, 2, 4, 1, 2, 2, 2,
            4, 6, 9, 6, 1, 4, 6, 1, 5, 3, 0, 9, 2, 2, 8, 4, 2, 5,
            2, 6, 2, 10, 5, 4, 3, 4, 2, 3, 2, 3, 5, 10, 4, 3, 1, 6,
            1, 2, 8, 2, 1, 2, 1, 1, 14, 1, 4, 8, 4, 2, 1, 3, 7, 1,
            2, 2, 2, 1, 6, 6, 2, 3, 5, 6, 2, 2, 7, 3, 3, 8, 1, 11,
            4, 5, 3, 18, 2, 3, 6, 3, 1, 1, 1, 6, 6, 4, 1, 2, 1, 2,
            2, 4, 1, 5, 3, 2, 1, 4, 3, 3, 6, 14, 3, 6, 3, 2, 2, 1,
            5, 1, 4, 2, 5, 3, 4, 1, 2, 1, 5, 2, 6, 2, 4, 2, 3, 4,
            7, 2, 13, 3, 1, 3, 1, 14, 2, 9, 2, 2, 1, 4, 0, 2, 3, 3,
            2, 3, 3, 5, 3, 1, 2, 1, 3, 9, 1, 3, 2, 21, 2, 2, 6, 4,
            2, 4, 1, 12, 3, 3, 2, 8, 3, 3, 6, 3, 7, 8, 1, 5, 3, 10,
            4, 4, 4, 5, 6, 3, 3, 3, 3, 1, 1, 2, 3, 3, 2, 2, 2, 3,
            8, 8, 7, 1, 2, 7, 5, 14, 2, 2, 1, 2, 4, 1, 2, 4, 14, 1,
            2, 2, 7, 8, 9, 6, 3, 12, 6, 2, 3, 2, 2, 10, 5, 5, 2, 4,
            8, 1, 1, 2, 3, 2, 2, 22, 2, 2, 4, 8, 1, 8, 2, 10, 2, 1,
            7, 2, 2, 5, 4, 4, 5, 10, 2, 3, 1, 5, 1, 14, 1, 7, 3, 8,
            5, 3, 5, 3, 5, 2, 0, 2, 3, 1, 10, 8, 13, 1, 3, 3, 2, 1,
            11, 2, 12, 4, 1, 2, 3, 3, 2, 2, 4, 3, 2, 6, 7, 8, 6, 3,
            3, 3, 3, 3, 5, 3, 5, 3, 10, 4, 10, 9, 2, 7, 6, 3, 6, 8,
            1, 3, 3, 8, 4, 6, 4, 0, 5, 3, 6, 4, 4, 9, 6, 4, 2, 3,
            9, 1, 2, 1, 2, 1, 3, 2, 8, 16, 3, 1, 2, 5, 3, 3, 2, 3,
            4, 7, 5, 1, 10, 3, 1, 6, 2, 3, 2, 3, 2, 3, 4, 4, 4, 1,
            3, 4, 11, 2, 3, 5, 5, 6, 2, 3, 2, 3, 2, 2, 4, 4, 2, 3,
            3, 2, 2, 2, 5, 3, 9, 3, 5, 1, 6, 5, 2, 2, 4, 7, 5, 4,
            3, 28, 3, 2, 5, 7, 1, 1, 4, 2, 4, 5, 2, 2, 6, 2, 3, 3,
            2, 5, 2, 5, 3, 5, 3, 3, 9, 8, 3, 6, 13, 5, 6, 9, 7, 3,
            3, 1, 2, 2, 1, 2, 8, 6, 3, 3, 3, 5, 16, 2, 1, 6, 1, 2,
            2, 5, 6, 2, 2, 0, 2, 5, 1, 4, 2, 8, 2, 2, 3, 1, 6, 2,
            6, 3, 1, 1, 9, 1, 1, 2, 2, 2, 2, 22, 2, 0, 7, 2, 3, 2,
            2, 12, 0, 4, 3, 2, 2, 6, 0, 1, 2, 1, 3, 3, 2, 3, 1, 2,
            2, 8, 2, 1, 2, 4, 1, 7, 2, 1, 1, 3, 3, 2, 1, 2, 4, 5,
            7, 2, 2, 1, 11, 2, 3, 6, 6, 0, 2, 2, 4, 2, 4, 2, 4, 2,
            7, 2, 4, 3, 13, 2, 5, 5, 4, 1, 3, 2, 6, 2, 1, 2, 6, 0,
            3, 3, 5, 5, 1, 6, 1, 3, 6, 3, 1, 2, 3, 5, 2, 6, 2, 4,
            2, 1, 4, 17, 3, 3, 7, 17, 1, 5, 1, 2, 4, 4, 5, 4, 1, 2,
            2, 3, 3, 3, 5, 4, 1, 2, 5, 4, 3, 4, 10, 3, 3, 4, 6, 2,
            2, 2, 3, 4, 5, 1, 4, 2, 1, 2, 6, 11, 3, 3, 1, 4, 4, 2,
            20, 4, 1, 3, 7, 14, 1, 7, 5, 4, 4, 2, 5, 5, 7, 2, 6, 3,
            2, 1, 2, 2, 4, 4, 3, 1, 6, 2, 6, 6, 3, 5, 4, 5, 8, 1,
            1, 4, 3, 5, 1, 6, 6, 2, 2, 1, 7, 3, 6, 3, 2, 6, 2, 3,
            5, 3, 6, 4, 6, 2, 8, 3, 3, 3, 2, 4, 3, 3, 2, 4, 5, 8,
            4, 3, 2, 1, 2, 3, 4, 3, 1, 4, 2, 1, 1, 12, 4, 6, 6, 5,
            8, 1, 11, 2, 3, 6, 3, 1, 13, 7, 3, 3, 4, 12, 2, 6, 8, 8,
            10, 3, 4, 2, 5, 1, 4, 5, 2, 2, 10, 4, 1, 1, 2, 8, 12, 9,
            2, 5, 4, 3, 2, 7, 4, 2, 1, 2, 4, 1, 6, 4, 7, 5, 4, 4,
            1, 2, 3, 2, 7, 0, 2, 3, 11, 7, 3, 5, 5, 2, 3, 5, 4, 6,
            4, 7, 1, 4, 3, 1, 6, 6, 3]
array_40 = [1, 5, 3, 11, 2, 1, 4, 7, 0, 0, 1, 2, 1, 9, 2, 2, 3, 1, 2,
            1, 1, 3, 0, 2, 1, 1, 2, 4, 1, 2, 1, 4, 1, 1, 1, 1, 3,
            1, 2, 1, 4, 5, 1, 3, 4, 1, 1, 8, 4, 5, 2, 1, 1, 3, 3,
            1, 1, 2, 2, 3, 2, 0, 2, 3, 1, 1, 3, 1, 1, 3, 1, 1, 2,
            1, 2, 1, 3, 2, 1, 0, 4, 3, 2, 1, 1, 3, 2, 1, 2, 5, 4,
            2, 5, 5, 1, 0, 2, 2, 1, 3, 1, 1, 3, 1, 3, 1, 2, 2, 2,
            1, 3, 1, 2, 2, 1, 2, 2, 3, 2, 1, 1, 1, 3, 2, 0, 1, 2,
            1, 10, 3, 0, 5, 1, 3, 2, 3, 1, 1, 2, 1, 2, 2, 1, 2, 1,
            1, 2, 7, 3, 1, 4, 2, 3, 1, 1, 2, 5, 1, 3, 3, 4, 1, 4,
            1, 2, 1, 3, 1, 4, 3, 2, 3, 3, 1, 2, 5, 3, 1, 0, 1, 1,
            1, 1, 1, 3, 2, 1, 3, 3, 1, 3, 1, 2, 3, 3, 1, 1, 3, 2,
            6, 4, 3, 1, 2, 0, 0, 9, 2, 4, 3, 1, 1, 11, 2, 3, 1, 1,
            4, 2, 3, 3, 3, 4, 2, 2, 2, 3, 1, 3, 1, 3, 4, 0, 1, 3,
            2, 1, 2, 1, 0, 1, 3, 1, 2, 10, 1, 1, 1, 2, 3, 2, 1, 2,
            1, 3, 3, 7, 5, 1, 1, 1, 4, 2, 1, 1, 12, 2, 1, 1, 3, 1,
            1, 1, 2, 4, 2, 0, 3, 1, 1, 1, 1, 3, 1, 2, 3, 1, 2, 3,
            4, 3, 3, 1, 0, 2, 7, 3, 3, 1, 1, 1, 4, 1, 3, 3, 2, 2,
            2, 1, 2, 1, 5, 2, 3, 1, 1, 1, 1, 2, 2, 4, 3, 1, 1, 1,
            4, 0, 3, 1, 1, 2, 2, 3, 1, 3, 1, 13, 1, 2, 1, 1, 4, 4,
            3, 3, 2, 2, 1, 1, 2, 1, 2, 3, 1, 0, 5, 1, 1, 1, 1, 1,
            1, 6, 2, 1, 6, 1, 2, 2, 3, 2, 5, 2, 1, 2, 2, 2, 2, 2,
            3, 1, 1, 1, 4, 2, 0, 2, 0, 0, 1, 2, 3, 1, 2, 1, 1, 1,
            1, 3, 1, 2, 2, 3, 6, 2, 1, 1, 1, 3, 2, 2, 1, 1, 3, 3,
            1, 5, 2, 1, 1, 1, 0, 1, 1, 1, 0, 7, 1, 3, 7, 2, 3, 3,
            3, 3, 3, 1, 2, 2, 2, 2, 2, 1, 2, 0, 2, 4, 8, 3, 1, 4,
            1, 5, 3, 1, 1, 1, 2, 2, 0, 1, 6, 2, 1, 4, 1, 6, 1, 2,
            2, 4, 2, 2, 1, 2, 1, 4, 4, 2, 1, 3, 1, 6, 1, 2, 3, 1,
            1, 1, 0, 1, 2, 2, 2, 2, 3, 2, 2, 1, 4, 1, 1, 1, 2, 2,
            1, 0, 2, 4, 3, 5, 1, 9, 5, 1, 2, 1, 3, 1, 1, 8, 3, 1,
            0, 3, 2, 1, 2, 1, 1, 2, 2, 3, 2, 1, 1, 1, 4, 1, 6, 2,
            2, 4, 2, 5, 3, 2, 2, 1, 9, 2, 1, 3, 1, 1, 1, 1, 1, 1,
            1, 3, 1, 1, 1, 1, 5, 4, 2, 8, 2, 4, 1, 5, 3, 2, 5, 1,
            1, 2, 3, 2, 4, 3, 3, 3, 3, 3, 2, 2, 1, 2, 6, 4, 1, 1,
            2, 1, 6, 3, 4, 6, 2, 2, 4, 3, 2, 3, 5, 3, 2, 1, 3, 0,
            1, 1, 3, 1, 3, 1, 2, 2, 2, 2, 3, 1, 0, 1, 3, 1, 1, 2,
            1, 2, 1, 2, 1, 1, 2, 1, 3, 1, 2, 3, 1, 2, 1, 2, 6, 3,
            4, 1, 3, 2, 1, 1, 2, 1, 2, 1, 2, 3, 3, 2, 2, 1, 0, 2,
            0, 1, 3, 2, 1, 1, 1, 3, 1, 2, 1, 1, 3, 2, 1, 4, 2, 1,
            2, 6, 1, 1, 1, 5, 2, 2, 1, 1, 2, 1, 2, 4, 2, 1, 1, 2,
            2, 1, 2, 3, 3, 3, 1, 1, 2, 2, 1, 2, 2, 1, 1, 1, 1, 3,
            3, 2, 5, 2, 2, 1, 0, 1, 0, 2, 1, 2, 3, 0, 2, 2, 5, 3,
            3, 4, 1, 2, 2, 3, 3, 1, 2, 1, 2, 6, 3, 4, 1, 1, 1, 11,
            1, 2, 1, 1, 2, 1, 2, 1, 2, 1, 1, 1, 4, 1, 1, 5, 1, 5,
            1, 0, 10, 3, 0, 3, 4, 5, 1, 3, 1, 3, 2, 1, 1, 6, 2, 2,
            3, 3, 0, 1, 4, 1, 0, 1, 3, 4, 1, 7, 6, 6, 5, 1, 3, 2,
            2, 1, 1, 2, 1, 1, 9, 4, 1, 1, 1, 3, 3, 1, 3, 1, 1, 3,
            2, 2, 2, 2, 1, 3, 4, 2, 1, 1, 1, 3, 7, 1, 3, 1, 2, 2,
            2, 1, 1, 1, 2, 3, 1, 2, 5, 2, 16, 2, 1, 2, 3, 1, 2, 1,
            1, 2, 2, 2, 1, 2, 2, 7, 3, 3, 1, 1, 1, 6, 2, 2, 1, 1,
            4, 1, 1, 2, 1, 1, 4, 2, 2, 2, 0, 2, 2, 3, 1, 3, 1, 1,
            1, 1, 1, 4, 2, 1, 1, 3, 1, 0, 1, 2, 0, 0, 3, 7, 4, 3,
            2, 1, 2, 1, 5, 4, 1, 1, 1, 6, 1, 2, 2, 2, 1, 3, 3, 1,
            3, 1, 6, 4, 3, 1, 1, 1, 1, 2, 2, 1, 1, 5, 2, 1, 1, 1,
            2, 2, 1, 4, 3, 3, 1, 2, 1, 3, 2, 2, 1, 3, 2, 5, 2, 3,
            1, 1, 2, 1, 1, 2, 1, 4, 3, 2, 5, 5, 1, 0, 0, 0, 3, 5,
            1, 1, 3, 1, 4, 1, 1, 1, 5]
array_50 = [1, 1, 0, 1, 1, 1, 2, 1, 1, 1, 1, 3, 1, 0, 5, 1, 0, 0, 1,
            1, 1, 1, 1, 1, 0, 0, 2, 2, 0, 0, 2, 1, 2, 2, 1, 1, 1,
            1, 3, 0, 1, 0, 1, 1, 1, 1, 1, 1, 2, 1, 1, 1, 4, 1, 1,
            1, 0, 0, 1, 3, 1, 1, 2, 1, 4, 1, 1, 2, 1, 1, 1, 1, 1,
            1, 2, 1, 1, 2, 1, 1, 1, 0, 1, 1, 1, 3, 1, 1, 1, 1, 3,
            3, 1, 2, 1, 1, 1, 1, 1, 0, 2, 1, 1, 1, 1, 2, 1, 1, 1,
            0, 1, 2, 0, 1, 1, 1, 1, 2, 1, 1, 2, 1, 1, 3, 1, 2, 0,
            1, 1, 0, 1, 1, 1, 1, 1, 2, 1, 0, 2, 1, 0, 1, 1, 5, 1,
            1, 1, 0, 0, 0, 3, 1, 3, 1, 1, 1, 1, 1, 1, 1, 1, 1, 1,
            1, 3, 2, 1, 0, 1, 1, 0, 1, 2, 4, 1, 0, 1, 3, 1, 0, 1,
            0, 2, 1, 0, 1, 1, 2, 3, 1, 1, 1, 1, 1, 1, 0, 1, 2, 0,
            1, 1, 0, 0, 1, 0, 1, 1, 1, 1, 1, 1, 1, 2, 1, 2, 1, 1,
            1, 1, 3, 1, 1, 3, 0, 1, 2, 1, 0, 2, 0, 1, 0, 10, 1, 1,
            0, 0, 1, 4, 1, 1, 1, 1, 2, 2, 1, 1, 1, 1, 3, 2, 5, 2,
            1, 1, 2, 1, 0, 1, 0, 0, 1, 1, 1, 2, 2, 0, 0, 1, 2, 0,
            1, 1, 1, 0, 1, 1, 2, 1, 1, 1, 0, 1, 1, 1, 2, 1, 0, 1,
            1, 1, 3, 0, 2, 4, 1, 1, 1, 1, 1, 1, 0, 1, 1, 0, 1, 1,
            2, 1, 1, 1, 0, 1, 1, 1, 1, 2, 1, 1, 1, 1, 1, 1, 1, 0,
            1, 1, 1, 1, 1, 0, 1, 2, 1, 1, 0, 0, 0, 1, 0, 1, 0, 8,
            0, 1, 1, 4, 4, 1, 1, 1, 2, 2, 3, 1, 1, 1, 1, 1, 2, 4,
            2, 2, 1, 1, 1, 0, 1, 5, 1, 3, 1, 4, 1, 2, 3, 1, 1, 1,
            1, 3, 1, 1, 1, 1, 1, 1, 3, 1, 1, 1, 0, 0, 3, 0, 1, 1,
            1, 2, 1, 1, 1, 0, 1, 1, 0, 2, 1, 1, 1, 3, 1, 2, 0, 1,
            1, 1, 0, 0, 1, 1, 1, 1, 0, 3, 1, 1, 0, 2, 2, 0, 1, 1,
            2, 7, 1, 4, 1, 2, 1, 3, 1, 1, 1, 1, 4, 0, 1, 1, 1, 1,
            2, 2, 0, 1, 2, 0, 2, 1, 0, 1, 1, 1, 2, 1, 1, 1, 3, 1,
            1, 1, 1, 1, 3, 1, 1, 6, 0, 1, 1, 1, 1, 1, 1, 0, 1, 2,
            1, 2, 1, 1, 1, 0, 1, 2, 0, 0, 1, 7, 1, 1, 1, 3, 0, 1,
            1, 1, 1, 0, 2, 1, 1, 1, 1, 2, 1, 5, 1, 0, 1, 2, 1, 1,
            1, 1, 1, 1, 1, 1, 1, 1, 2, 1, 1, 0, 0, 1, 2, 0, 1, 1,
            4, 0, 0, 1, 1, 1, 1, 1, 1, 1, 1, 0, 4, 1, 0, 2, 1, 1,
            1, 1, 1, 1, 0, 1, 0, 2, 1, 2, 0, 4, 1, 2, 1, 0, 1, 1,
            3, 2, 1, 2, 2, 1, 2, 2, 0, 1, 1, 2, 2, 0, 1, 1, 2, 1,
            1, 2, 0, 1, 2, 1, 1, 1, 1, 1, 1, 1, 1, 0, 1, 1, 0, 1,
            1, 1, 2, 2, 0, 2, 2, 2, 1, 2, 1, 1, 2, 3, 1, 1, 0, 2,
            0, 0, 0, 1, 1, 2, 0, 3, 2, 1, 2, 2, 1, 1, 1, 1, 0, 7,
            0, 0, 1, 1, 1, 3, 1, 1, 2, 2, 1, 1, 1, 1, 2, 3, 1, 1,
            1, 1, 1, 1, 3, 1, 3, 1, 1, 1, 2, 1, 1, 1, 1, 1, 1, 1,
            1, 1, 1, 1, 1, 1, 0, 1, 1, 1, 1, 1, 2, 1, 2, 2, 1, 1,
            1, 2, 1, 3, 1, 1, 2, 1, 1, 1, 3, 1, 0, 3, 0, 7, 1, 1,
            1, 1, 1, 2, 1, 1, 1, 0, 0, 2, 1, 3, 1, 1, 1, 3, 1, 2,
            2, 0, 3, 1, 1, 2, 4, 2, 1, 0, 0, 0, 1, 2, 4, 2, 6, 2,
            1, 1, 1, 0, 1, 2, 1, 0, 1, 1, 1, 1, 1, 3, 1, 1, 6, 1,
            0, 1, 0, 2, 2, 1, 0, 1, 1, 1, 3, 1, 0, 1, 1, 1, 1, 1,
            0, 0, 1, 1, 3, 2, 0, 1, 3, 1, 3, 3, 7, 2, 1, 2, 1, 1,
            0, 1, 1, 1, 6, 1, 2, 1, 1, 1, 0, 0, 1, 1, 2, 2, 1, 1,
            0, 0, 1, 2, 1, 0, 1, 0, 2, 1, 0, 1, 1, 3, 1, 0, 1, 1,
            1, 1, 1, 1, 1, 1, 0, 1, 1, 1, 1, 0, 0, 1, 1, 2, 2, 1,
            1, 2, 1, 1, 0, 1, 1, 1, 1, 1, 0, 1, 1, 1, 1, 1, 2, 1,
            1, 1, 2, 1, 1, 2, 1, 1, 1, 1, 1, 0, 1, 0, 1, 1, 2, 1,
            1, 1, 2, 0, 0, 1, 1, 1, 0, 2, 1, 3, 1, 2, 1, 2, 1, 1,
            0, 1, 1, 1, 1, 2, 2, 1, 1, 1, 1, 1, 1, 1, 1, 1, 0, 1,
            2, 1, 1, 2, 0, 1, 1, 2, 0, 1, 1, 0, 1, 1, 2, 1, 1, 1,
            3, 1, 1, 1, 1, 1, 1, 1, 1, 1, 0, 1, 1, 3, 1, 0, 2, 1,
            1, 1, 1, 1, 2, 1, 4, 1, 1, 1, 2, 1, 2, 1, 1, 1, 1, 4,
            0, 1, 1, 0, 1, 1, 2, 1, 1]
array_75 = [0, 0, 0, 0, 0, 1, 0, 0, 0, 0, 0, 0, 0, 0, 0, 0, 0, 0, 0,
            1, 0, 0, 0, 0, 0, 0, 0, 0, 0, 0, 0, 0, 0, 0, 0, 0, 0,
            0, 0, 0, 0, 0, 0, 0, 0, 1, 0, 0, 0, 0, 0, 1, 0, 0, 0,
            0, 0, 0, 0, 0, 1, 1, 0, 1, 0, 0, 0, 0, 0, 1, 0, 0, 0,
            0, 0, 1, 0, 0, 0, 0, 0, 1, 0, 0, 0, 1, 0, 0, 0, 1, 1,
            0, 0, 0, 0, 1, 0, 0, 0, 0, 0, 0, 0, 1, 0, 0, 0, 0, 0,
            0, 0, 1, 0, 0, 0, 0, 0, 0, 0, 1, 0, 1, 0, 0, 0, 0, 0,
            0, 1, 1, 0, 0, 1, 0, 0, 0, 0, 0, 0, 0, 0, 0, 0, 0, 1,
            0, 0, 0, 0, 0, 0, 0, 0, 1, 0, 0, 0, 0, 1, 0, 1, 1, 0,
            0, 0, 0, 0, 0, 0, 0, 0, 0, 0, 0, 0, 0, 0, 1, 0, 0, 0,
            0, 0, 0, 0, 0, 0, 1, 0, 0, 0, 0, 0, 0, 0, 0, 0, 0, 0,
            0, 0, 0, 0, 0, 0, 0, 1, 0, 0, 0, 0, 0, 0, 0, 1, 0, 0,
            0, 0, 0, 0, 0, 0, 0, 1, 0, 1, 0, 0, 0, 0, 0, 0, 0, 0,
            0, 1, 0, 0, 0, 0, 0, 0, 0, 1, 1, 1, 0, 1, 0, 0, 0, 0,
            0, 1, 0, 0, 0, 0, 0, 0, 0, 0, 0, 0, 0, 1, 0, 0, 0, 0,
            1, 0, 0, 0, 1, 0, 0, 0, 0, 0, 0, 0, 0, 0, 0, 0, 0, 0,
            0, 0, 0, 0, 0, 0, 0, 0, 0, 0, 1, 1, 0, 0, 1, 0, 0, 0,
            0, 0, 0, 0, 1, 1, 0, 0, 0, 0, 0, 0, 0, 0, 0, 0, 0, 0,
            0, 0, 0, 1, 0, 0, 0, 0, 0, 1, 0, 0, 1, 0, 0, 0, 0, 0,
            0, 0, 1, 0, 0, 1, 1, 0, 0, 0, 0, 0, 0, 1, 0, 1, 0, 0,
            1, 0, 0, 0, 0, 1, 0, 0, 0, 0, 0, 0, 1, 0, 0, 0, 0, 1,
            0, 0, 1, 1, 0, 0, 1, 0, 0, 0, 0, 0, 0, 0, 0, 0, 0, 1,
            1, 0, 0, 0, 1, 0, 0, 0, 0, 0, 0, 0, 0, 0, 0, 1, 0, 0,
            0, 0, 0, 0, 0, 0, 0, 0, 0, 1, 0, 0, 0, 0, 0, 0, 0, 0,
            0, 0, 0, 0, 0, 0, 0, 1, 1, 0, 0, 0, 0, 0, 0, 1, 0, 0,
            0, 0, 1, 1, 0, 0, 0, 0, 0, 1, 0, 0, 0, 0, 0, 0, 1, 1,
            0, 0, 0, 0, 1, 0, 0, 0, 0, 1, 0, 0, 0, 0, 0, 0, 0, 0,
            0, 0, 0, 0, 0, 0, 0, 1, 0, 0, 0, 0, 0, 0, 0, 0, 0, 0,
            1, 0, 0, 0, 1, 0, 0, 0, 0, 0, 1, 0, 0, 0, 0, 0, 0, 0,
            1, 0, 0, 0, 0, 0, 1, 1, 0, 0, 0, 0, 0, 0, 0, 0, 0, 0,
            0, 0, 0, 1, 0, 0, 1, 0, 0, 0, 0, 1, 0, 1, 0, 0, 0, 1,
            0, 0, 1, 0, 0, 0, 0, 0, 0, 0, 1, 0, 0, 0, 0, 0, 1, 0,
            0, 0, 0, 0, 0, 1, 0, 0, 0, 0, 0, 1, 0, 0, 2, 0, 0, 0,
            1, 1, 0, 1, 0, 0, 0, 0, 0, 0, 0, 0, 0, 0, 0, 0, 0, 0,
            0, 1, 0, 0, 0, 0, 1, 0, 1, 0, 0, 0, 0, 1, 0, 1, 0, 0,
            0, 0, 0, 0, 0, 0, 1, 0, 0, 0, 0, 0, 0, 0, 0, 0, 0, 0,
            0, 0, 0, 1, 0, 0, 0, 0, 0, 1, 0, 0, 0, 1, 0, 0, 0, 0,
            0, 0, 0, 1, 0, 0, 0, 0, 0, 0, 0, 0, 1, 0, 0, 0, 0, 1,
            0, 0, 0, 0, 0, 0, 0, 0, 0, 0, 0, 0, 0, 0, 0, 1, 0, 0,
            1, 0, 0, 1, 0, 0, 0, 0, 0, 0, 0, 1, 0, 0, 0, 0, 0, 0,
            1, 0, 1, 1, 0, 0, 1, 1, 0, 0, 0, 0, 0, 0, 0, 0, 0, 0,
            0, 0, 0, 0, 1, 0, 0, 0, 0, 0, 0, 0, 0, 0, 0, 0, 0, 0,
            0, 0, 1, 0, 1, 0, 0, 0, 0, 0, 1, 0, 0, 1, 0, 0, 0, 0,
            1, 0, 0, 0, 0, 0, 0, 1, 0, 1, 0, 0, 0, 0, 0, 0, 0, 0,
            0, 0, 0, 0, 0, 0, 0, 0, 0, 0, 0, 0, 0, 0, 0, 0, 0, 0,
            0, 0, 0, 0, 0, 0, 0, 0, 0, 0, 0, 0, 0, 0, 0, 0, 0, 0,
            0, 0, 1, 1, 1, 1, 0, 0, 0, 0, 0, 0, 0, 0, 0, 0, 0, 1,
            1, 0, 0, 0, 0, 0, 0, 1, 0, 0, 0, 0, 0, 0, 0, 0, 0, 0,
            0, 0, 0, 0, 0, 0, 0, 0, 0, 1, 0, 0, 0, 0, 0, 0, 1, 1,
            0, 0, 0, 0, 1, 1, 1, 0, 0, 0, 0, 0, 0, 0, 0, 0, 0, 0,
            0, 0, 0, 0, 0, 0, 0, 1, 0, 0, 0, 0, 0, 0, 0, 0, 1, 0,
            0, 0, 0, 0, 0, 0, 0, 0, 0, 1, 0, 0, 1, 0, 0, 1, 0, 0,
            0, 0, 0, 0, 1, 0, 0, 1, 0, 0, 0, 0, 0, 0, 0, 1, 0, 0,
            0, 0, 1, 0, 0, 0, 0, 0, 0, 0, 0, 0, 0, 1, 0, 0, 0, 0,
            0, 1, 0, 0, 0, 0, 0, 0, 0, 0, 0, 0, 0, 0, 0, 0, 0, 0,
            0, 0, 0, 0, 0, 0, 0, 0, 0]
array_90 = [0, 0, 0, 0, 0, 0, 0, 0, 0, 0, 0, 0, 0, 0, 0, 0, 0, 0, 0,
            0, 0, 0, 0, 0, 0, 0, 0, 0, 0, 0, 0, 0, 0, 0, 0, 0, 0,
            0, 0, 0, 0, 0, 0, 0, 0, 0, 0, 0, 0, 0, 0, 0, 0, 0, 0,
            0, 0, 0, 0, 0, 0, 0, 0, 0, 0, 0, 0, 0, 0, 0, 0, 0, 0,
            0, 0, 0, 0, 0, 0, 0, 0, 0, 0, 0, 0, 0, 0, 0, 0, 0, 0,
            0, 0, 0, 0, 0, 0, 0, 0, 0, 0, 0, 0, 0, 0, 0, 0, 0, 0,
            0, 0, 0, 0, 0, 0, 0, 0, 0, 0, 0, 0, 0, 0, 0, 0, 0, 0,
            0, 0, 0, 0, 0, 0, 0, 0, 0, 0, 0, 0, 0, 0, 0, 0, 0, 0,
            0, 0, 0, 0, 0, 0, 0, 0, 0, 0, 0, 0, 0, 0, 0, 0, 0, 0,
            0, 0, 0, 0, 0, 0, 0, 0, 0, 0, 0, 0, 0, 0, 0, 0, 0, 0,
            0, 0, 0, 0, 0, 0, 0, 0, 0, 0, 0, 0, 0, 0, 0, 0, 0, 0,
            0, 0, 0, 0, 0, 0, 0, 0, 0, 0, 0, 0, 0, 0, 0, 0, 0, 0,
            0, 0, 0, 0, 0, 0, 0, 0, 0, 0, 0, 0, 0, 0, 0, 0, 0, 0,
            0, 0, 0, 0, 0, 0, 0, 0, 0, 0, 0, 0, 0, 0, 0, 0, 0, 0,
            0, 0, 0, 0, 0, 0, 0, 0, 0, 0, 0, 0, 0, 0, 0, 0, 0, 0,
            0, 0, 0, 0, 0, 0, 0, 0, 0, 0, 0, 0, 0, 0, 0, 0, 0, 0,
            0, 0, 0, 0, 0, 0, 0, 0, 0, 0, 0, 0, 0, 0, 0, 0, 0, 0,
            0, 0, 0, 0, 0, 0, 0, 0, 0, 0, 0, 0, 0, 0, 0, 0, 0, 0,
            0, 0, 0, 0, 0, 0, 0, 0, 0, 0, 0, 0, 0, 0, 0, 0, 0, 0,
            0, 0, 0, 0, 0, 0, 0, 0, 0, 0, 0, 0, 0, 0, 0, 0, 0, 0,
            0, 0, 0, 0, 0, 0, 0, 0, 0, 0, 0, 0, 0, 0, 0, 0, 0, 0,
            0, 0, 0, 0, 0, 0, 0, 0, 0, 0, 0, 0, 0, 0, 0, 0, 0, 0,
            0, 0, 0, 0, 0, 0, 0, 0, 0, 0, 0, 0, 0, 0, 0, 0, 0, 0,
            0, 0, 0, 0, 0, 0, 0, 0, 0, 0, 0, 0, 0, 0, 0, 0, 0, 0,
            0, 0, 0, 0, 0, 0, 0, 0, 0, 0, 0, 0, 0, 0, 0, 0, 0, 0,
            0, 0, 0, 0, 0, 0, 0, 0, 0, 0, 0, 0, 0, 0, 0, 0, 0, 0,
            0, 0, 0, 0, 0, 0, 0, 0, 0, 0, 0, 0, 0, 0, 0, 0, 0, 0,
            0, 0, 0, 0, 0, 0, 0, 0, 0, 0, 0, 0, 0, 0, 0, 0, 0, 0,
            0, 0, 0, 0, 0, 0, 0, 0, 0, 0, 0, 0, 0, 0, 0, 0, 0, 0,
            0, 0, 0, 0, 0, 0, 0, 0, 0, 0, 0, 0, 0, 0, 0, 0, 0, 0,
            0, 0, 0, 0, 0, 0, 0, 0, 0, 0, 0, 0, 0, 0, 0, 1, 0, 0,
            0, 0, 0, 0, 0, 0, 0, 0, 0, 0, 0, 0, 0, 0, 0, 0, 0, 0,
            0, 0, 0, 0, 0, 0, 0, 0, 0, 0, 0, 0, 0, 0, 0, 0, 0, 0,
            0, 0, 0, 0, 0, 0, 0, 0, 0, 0, 0, 0, 0, 0, 0, 0, 0, 0,
            0, 0, 0, 0, 0, 0, 0, 0, 0, 0, 0, 0, 0, 0, 0, 0, 0, 0,
            0, 0, 0, 0, 0, 0, 0, 0, 0, 0, 0, 0, 0, 0, 0, 0, 0, 0,
            0, 0, 0, 0, 0, 0, 0, 0, 0, 0, 0, 0, 0, 0, 0, 0, 0, 0,
            0, 0, 0, 0, 0, 0, 0, 0, 0, 0, 0, 0, 0, 0, 0, 0, 0, 0,
            0, 0, 0, 0, 0, 0, 0, 0, 0, 0, 0, 0, 0, 0, 0, 0, 0, 0,
            0, 0, 0, 0, 0, 0, 0, 0, 0, 0, 0, 0, 0, 0, 0, 0, 0, 0,
            0, 0, 0, 0, 0, 0, 0, 0, 0, 0, 0, 0, 0, 0, 0, 0, 0, 0,
            0, 0, 0, 0, 0, 0, 0, 0, 0, 0, 0, 0, 0, 0, 0, 0, 0, 0,
            0, 0, 0, 0, 0, 0, 0, 0, 0, 0, 0, 0, 0, 0, 0, 0, 0, 0,
            0, 0, 0, 0, 0, 0, 0, 0, 0, 0, 0, 0, 0, 0, 0, 0, 0, 0,
            0, 0, 0, 0, 0, 0, 0, 0, 0, 0, 0, 0, 0, 0, 0, 0, 0, 0,
            0, 0, 0, 0, 0, 0, 0, 0, 0, 0, 0, 0, 0, 0, 0, 0, 0, 0,
            0, 0, 0, 0, 0, 0, 0, 0, 0, 0, 0, 0, 0, 0, 0, 0, 0, 0,
            0, 0, 0, 0, 0, 0, 0, 0, 0, 0, 0, 0, 0, 0, 0, 0, 0, 0,
            0, 0, 0, 0, 0, 0, 0, 0, 0, 0, 0, 0, 0, 0, 0, 0, 0, 0,
            0, 0, 0, 0, 0, 0, 0, 0, 0, 0, 0, 0, 0, 0, 0, 0, 0, 0,
            0, 0, 0, 0, 0, 0, 0, 0, 0, 0, 0, 0, 0, 0, 0, 0, 0, 0,
            0, 0, 0, 0, 0, 0, 0, 0, 0, 0, 0, 0, 0, 0, 0, 0, 0, 0,
            0, 0, 0, 0, 0, 0, 0, 0, 0, 0, 0, 0, 0, 0, 0, 0, 0, 0,
            0, 0, 0, 0, 0, 0, 0, 0, 0, 0, 0, 0, 0, 0, 0, 0, 0, 0,
            0, 0, 0, 0, 0, 0, 0, 0, 0, 0, 0, 0, 0, 0, 0, 0, 0, 0,
            0, 0, 0, 0, 0, 0, 0, 0, 0]
array_global = [array_1, array_2, array_3, array_5, array_10, array_20, array_30, array_40, array_50, array_75, array_90]
array_0 = [1, 2, 3, 5, 10, 20, 30, 40, 50, 75, 90]
array_1 = list(map(np.mean, array_global))
print(array_1)
plt.scatter(array_0, array_1)
plt.show()

